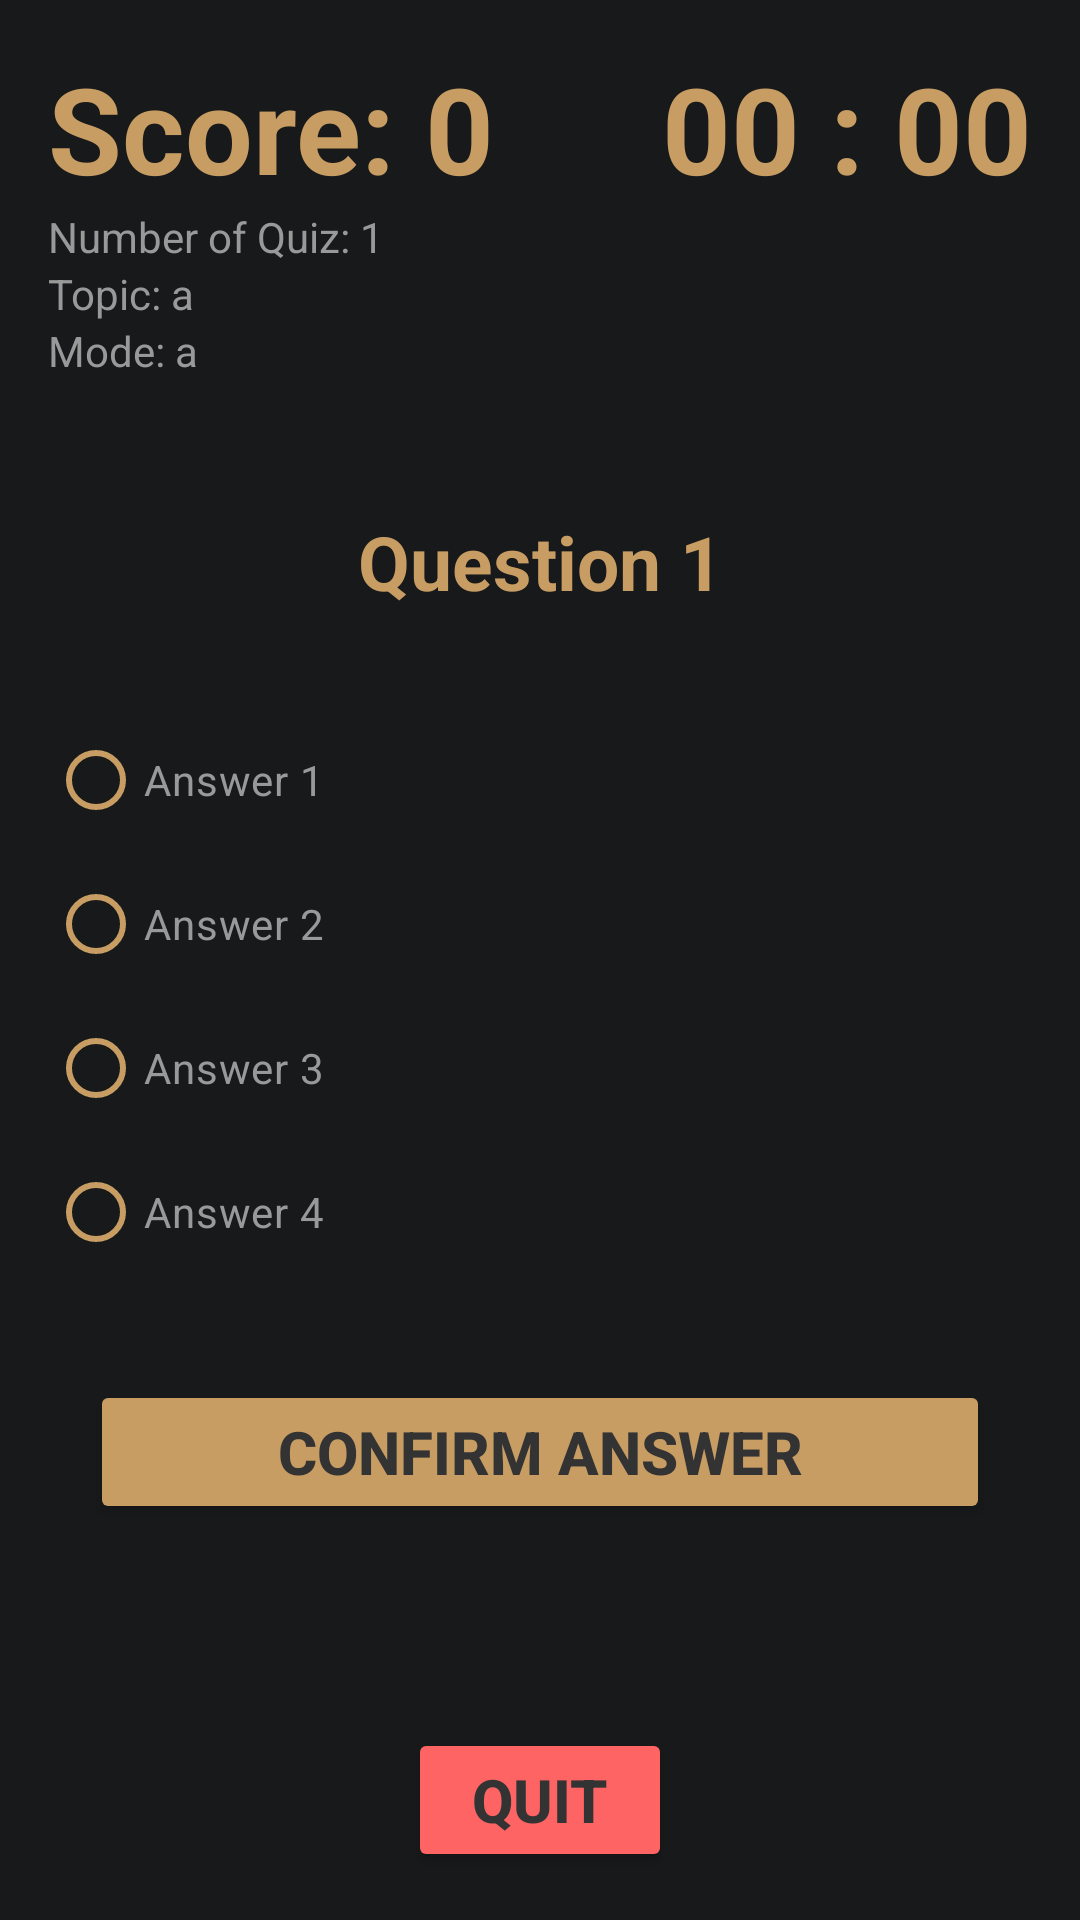

Android layout source for this screen:
<!-- AndroidManifest.xml: application theme Theme.CócHụp -->
<!-- res/layout/activity_quiz.xml -->
<?xml version="1.0" encoding="utf-8"?>
<androidx.constraintlayout.widget.ConstraintLayout xmlns:android="http://schemas.android.com/apk/res/android"
    xmlns:app="http://schemas.android.com/apk/res-auto"
    xmlns:tools="http://schemas.android.com/tools"
    android:id="@+id/main"
    android:layout_width="match_parent"
    android:layout_height="match_parent"
    android:background="@color/ic_launcher_background"
    tools:context=".activity.QuizActivity">

    <TextView
        android:id="@+id/tvScore"
        android:layout_width="wrap_content"
        android:layout_height="wrap_content"
        android:layout_marginStart="16dp"
        android:layout_marginTop="16dp"
        android:freezesText="true"
        android:text="Score: 0"
        android:textColor="@color/primary"
        android:textSize="40sp"
        android:textStyle="bold"
        app:layout_constraintStart_toStartOf="parent"
        app:layout_constraintTop_toTopOf="parent" />

    <TextView
        android:id="@+id/tvNumberOfQuestion"
        android:layout_width="wrap_content"
        android:layout_height="wrap_content"
        android:layout_below="@+id/tvScore"
        android:layout_marginStart="16dp"
        android:freezesText="true"
        android:text="Number of Quiz: 1"
        android:textColor="@color/text_secondary"
        app:layout_constraintStart_toStartOf="parent"
        app:layout_constraintTop_toBottomOf="@+id/tvScore" />

    <TextView
        android:id="@+id/tvCategory"
        android:layout_width="wrap_content"
        android:layout_height="wrap_content"
        android:layout_marginStart="16dp"
        android:freezesText="true"
        android:text="Topic: a"
        android:textColor="@color/text_secondary"
        app:layout_constraintStart_toStartOf="parent"
        app:layout_constraintTop_toBottomOf="@+id/tvNumberOfQuestion" />

    <TextView
        android:id="@+id/tvDifficulty"
        android:layout_width="wrap_content"
        android:layout_height="wrap_content"
        android:layout_marginStart="16dp"
        android:freezesText="true"
        android:text="Mode: a"
        android:textColor="@color/text_secondary"
        app:layout_constraintStart_toStartOf="parent"
        app:layout_constraintTop_toBottomOf="@+id/tvCategory" />

    <TextView
        android:id="@+id/tvCountDown"
        android:layout_width="wrap_content"
        android:layout_height="wrap_content"
        android:layout_marginTop="16dp"
        android:layout_marginEnd="16dp"
        android:text="00 : 00"
        android:textColor="@color/primary"
        android:textSize="40sp"
        android:textStyle="bold"
        app:layout_constraintEnd_toEndOf="parent"
        app:layout_constraintTop_toTopOf="parent" />

    <TextView
        android:id="@+id/tvQuestion"
        android:layout_width="match_parent"
        android:layout_height="wrap_content"
        android:layout_marginStart="16dp"
        android:layout_marginEnd="16dp"
        android:layout_marginBottom="32dp"
        android:text="Question 1"
        android:textAlignment="center"
        android:textColor="@color/primary"
        android:textSize="25sp"
        android:textStyle="bold"
        app:layout_constraintBottom_toTopOf="@+id/rgAnswers"
        app:layout_constraintEnd_toEndOf="parent"
        app:layout_constraintStart_toStartOf="parent" />

    <RadioGroup
        android:id="@+id/rgAnswers"
        android:layout_width="wrap_content"
        android:layout_height="wrap_content"
        android:layout_marginStart="16dp"
        android:layout_marginBottom="32dp"
        app:layout_constraintBottom_toTopOf="@+id/btnConfirmNext"
        app:layout_constraintStart_toStartOf="parent">

        <RadioButton
            android:id="@+id/rbAnswer1"
            android:layout_width="wrap_content"
            android:layout_height="wrap_content"
            android:freezesText="true"
            android:text="Answer 1"
            android:textColor="@color/text_secondary"
            app:buttonTint="@color/primary"/>

        <RadioButton
            android:id="@+id/rbAnswer2"
            android:layout_width="wrap_content"
            android:layout_height="wrap_content"
            android:freezesText="true"
            android:text="Answer 2"
            android:textColor="@color/text_secondary"
            app:buttonTint="@color/primary" />

        <RadioButton
            android:id="@+id/rbAnswer3"
            android:layout_width="wrap_content"
            android:layout_height="wrap_content"
            android:freezesText="true"
            android:text="Answer 3"
            android:textColor="@color/text_secondary"
            app:buttonTint="@color/primary" />

        <RadioButton
            android:id="@+id/rbAnswer4"
            android:layout_width="wrap_content"
            android:layout_height="wrap_content"
            android:freezesText="true"
            android:text="Answer 4"
            android:textColor="@color/text_secondary"
            app:buttonTint="@color/primary" />

    </RadioGroup>

    <Button
        android:id="@+id/btnConfirmNext"
        style="@style/Button_Primary_Style"
        android:layout_width="300dp"
        android:layout_height="wrap_content"
        android:layout_below="@+id/rgAnswers"
        android:layout_marginBottom="132dp"
        android:clickable="false"
        android:freezesText="true"
        android:text="Confirm Answer"
        app:layout_constraintBottom_toBottomOf="parent"
        app:layout_constraintEnd_toEndOf="parent"
        app:layout_constraintStart_toStartOf="parent" />

    <Button
        android:id="@+id/btnQuit"
        style="@style/Button_Danger_Style"
        android:layout_width="wrap_content"
        android:layout_height="wrap_content"
        android:layout_below="@+id/rgAnswers"
        android:layout_marginBottom="16dp"
        android:clickable="false"
        android:freezesText="true"
        android:text="Quit"
        app:layout_constraintBottom_toBottomOf="parent"
        app:layout_constraintEnd_toEndOf="parent"
        app:layout_constraintStart_toStartOf="parent" />

</androidx.constraintlayout.widget.ConstraintLayout>
<!-- resources referenced by this layout -->
<resources>
  <color name="ic_launcher_background">#18191b</color>
  <color name="primary">#c79d63</color>
  <color name="text_secondary">#999999</color>
  <style name="Button_Danger_Style" parent="Button_Style">
          <item name="android:backgroundTint">@color/error</item>
      </style>
  <style name="Button_Primary_Style" parent="Button_Style">
          <item name="android:backgroundTint">@color/primary</item>
      </style>
  <style name="Theme.CócHụp" parent="Base.Theme.CócHụp" />
  <style name="Button_Style">
          <item name="android:layout_gravity">center</item>
          <item name="android:textColor">@color/text_primary</item>
          <item name="android:textStyle">bold</item>
          <item name="android:textSize">20sp</item>
          <item name="cornerRadius">7dp</item>
      </style>
  <color name="error">#FF6464</color>
  <style name="Base.Theme.CócHụp" parent="Theme.Material3.DayNight.NoActionBar">
          
          
      </style>
  <color name="text_primary">#333333</color>
</resources>
